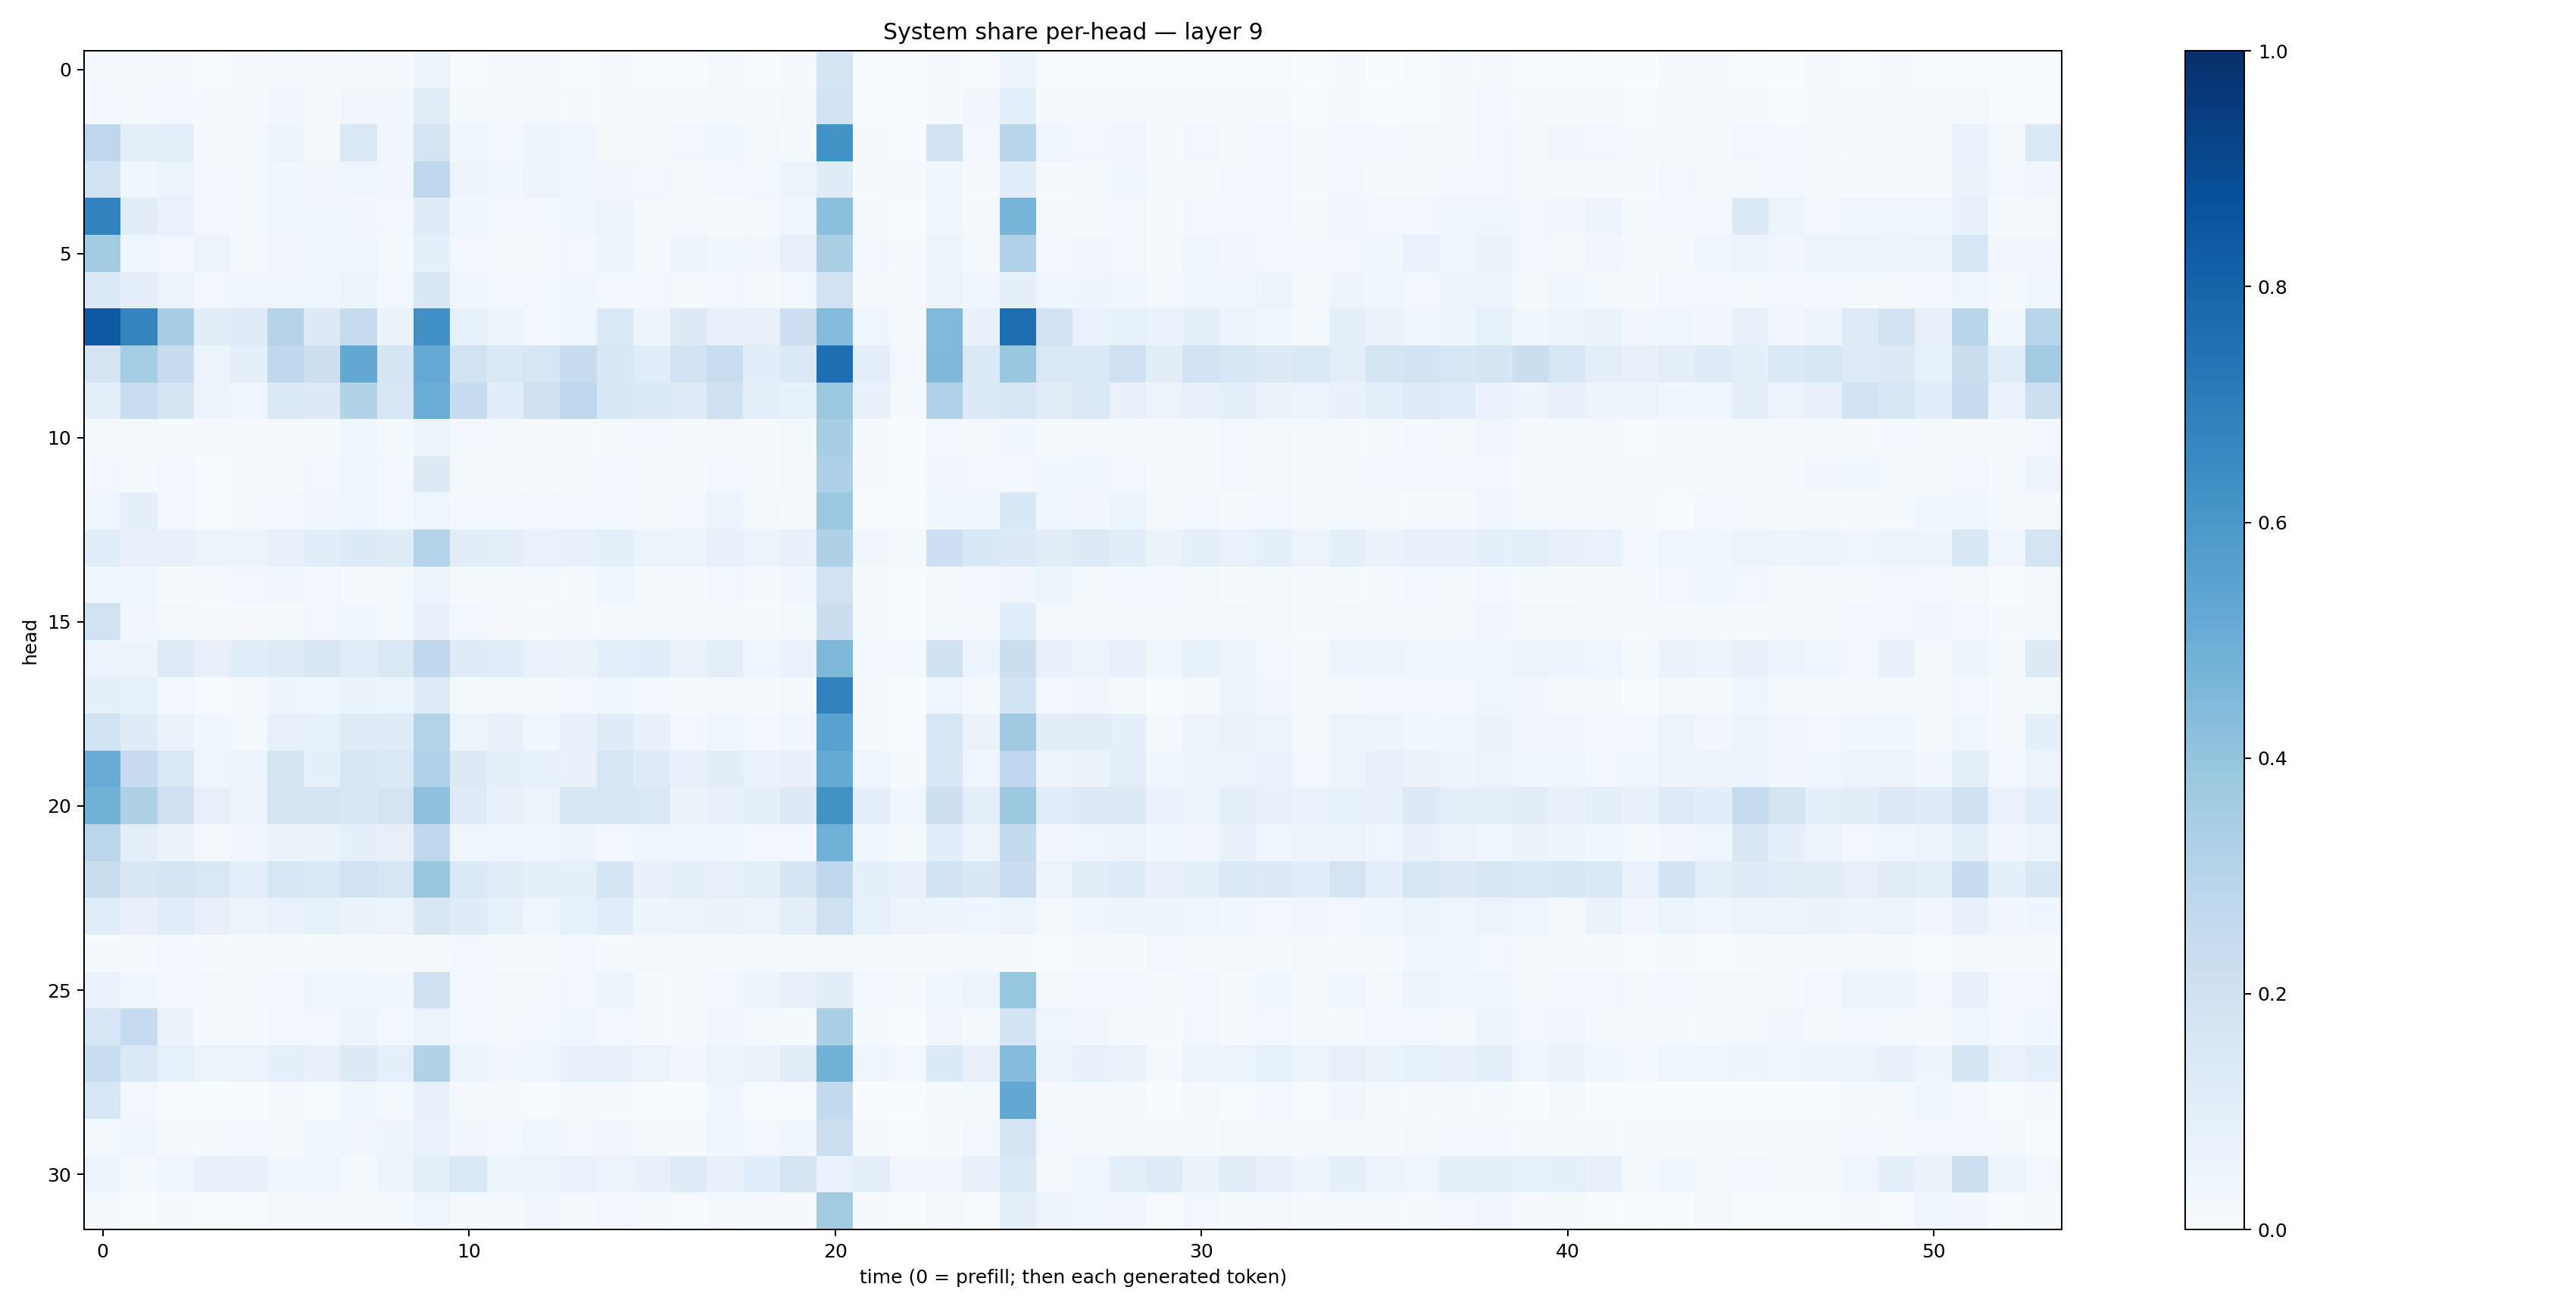

Data behind this chart, as committed beside it:
0.019378915, 0.011748425, 0.010318101, 0.0054922313, 0.008870198, 0.018154724, 0.007853979, 0.015063667, 0.011649742, 0.060277928, 0.0059513785, 0.008447418, 0.009497241, 0.0040381984, 0.011361376, 0.007098745, 0.004127422, 0.01870117, 0.004949442, 0.010387455, 0.16845368, 0.0063781356, 0.004939542, 0.0095684435
0.02691, 0.02039, 0.02826, 0.008041, 0.01045, 0.03159, 0.01599, 0.03169, 0.03296, 0.1113, 0.01825, 0.02019, 0.01901, 0.007855, 0.01892, 0.009481, 0.009183, 0.01224, 0.008515, 0.01838, 0.1926, 0.007162, 0.004954, 0.01296
0.2751, 0.1004, 0.1006, 0.01036, 0.01952, 0.05852, 0.02182, 0.1439, 0.03347, 0.1735, 0.03672, 0.02828, 0.05526, 0.04577, 0.01811, 0.02185, 0.02457, 0.03521, 0.02127, 0.01494, 0.6192, 0.01263, 0.004178, 0.1831
0.1947, 0.03895, 0.05381, 0.02742, 0.0224, 0.03679, 0.03226, 0.0418, 0.03443, 0.2771, 0.04688, 0.03679, 0.04754, 0.0352, 0.03314, 0.02458, 0.02188, 0.0248, 0.02956, 0.0513, 0.1186, 0.01343, 0.01132, 0.03819
0.6758, 0.1132, 0.06986, 0.02695, 0.01924, 0.04034, 0.04211, 0.03515, 0.02433, 0.1191, 0.03817, 0.02459, 0.02434, 0.04537, 0.05714, 0.02339, 0.01856, 0.01515, 0.01604, 0.03918, 0.4187, 0.01893, 0.004, 0.03678
0.3564, 0.03741, 0.03022, 0.05687, 0.01733, 0.03205, 0.03701, 0.03695, 0.0126, 0.08618, 0.0282, 0.01469, 0.01741, 0.02666, 0.05084, 0.01663, 0.04819, 0.0372, 0.03432, 0.07826, 0.3372, 0.0273, 0.008271, 0.05138
0.1468, 0.09057, 0.05879, 0.02706, 0.04025, 0.0404, 0.04029, 0.05256, 0.02875, 0.1507, 0.03606, 0.02574, 0.02868, 0.03873, 0.02526, 0.02359, 0.01943, 0.02944, 0.01888, 0.02956, 0.189, 0.02261, 0.009921, 0.0562
0.8444, 0.6724, 0.3456, 0.1044, 0.1195, 0.3069, 0.1269, 0.2439, 0.06275, 0.6323, 0.08369, 0.05217, 0.02764, 0.04054, 0.1388, 0.04691, 0.1257, 0.0775, 0.08017, 0.2136, 0.4348, 0.04494, 0.02164, 0.4466
0.1767, 0.3539, 0.247, 0.05285, 0.08955, 0.2685, 0.2127, 0.5264, 0.1647, 0.5198, 0.1947, 0.1471, 0.1611, 0.2412, 0.1536, 0.1135, 0.1844, 0.2333, 0.1092, 0.1392, 0.76, 0.09746, 0.03037, 0.4523
0.09734, 0.2294, 0.1732, 0.05576, 0.04593, 0.1398, 0.1261, 0.3087, 0.1613, 0.5042, 0.2392, 0.107, 0.1971, 0.2663, 0.1529, 0.136, 0.1228, 0.2051, 0.1011, 0.08518, 0.3813, 0.07507, 0.01837, 0.3198
0.01802, 0.02248, 0.01508, 0.01066, 0.0106, 0.01777, 0.01227, 0.04639, 0.01464, 0.05104, 0.02597, 0.01286, 0.01252, 0.01349, 0.0181, 0.02649, 0.01192, 0.01947, 0.008474, 0.01678, 0.3421, 0.01154, 0.005232, 0.02466
0.02971, 0.01479, 0.02706, 0.006335, 0.01215, 0.01541, 0.02392, 0.04587, 0.02574, 0.1257, 0.01576, 0.01594, 0.01282, 0.01803, 0.02455, 0.01994, 0.008065, 0.03012, 0.01222, 0.02234, 0.3274, 0.009827, 0.003114, 0.03172
0.04514, 0.08696, 0.02417, 0.006302, 0.01945, 0.02862, 0.03345, 0.04253, 0.02546, 0.04055, 0.02865, 0.0237, 0.02729, 0.02601, 0.02777, 0.02335, 0.02492, 0.06186, 0.0206, 0.01037, 0.3799, 0.007237, 0.002862, 0.0352
0.1084, 0.07805, 0.07658, 0.05872, 0.05963, 0.08009, 0.1058, 0.1366, 0.1206, 0.3055, 0.1033, 0.1005, 0.06929, 0.08081, 0.1004, 0.05219, 0.05324, 0.07092, 0.05219, 0.07383, 0.3209, 0.03252, 0.02062, 0.2112
0.04651, 0.03741, 0.009849, 0.01759, 0.02506, 0.03237, 0.02984, 0.01005, 0.01694, 0.0576, 0.01659, 0.0122, 0.019, 0.0151, 0.03934, 0.01461, 0.009949, 0.0305, 0.01722, 0.03223, 0.1876, 0.01425, 0.007535, 0.01849
0.195, 0.03257, 0.02096, 0.009821, 0.01004, 0.01268, 0.02618, 0.03553, 0.02124, 0.07992, 0.02366, 0.01147, 0.01254, 0.01212, 0.02145, 0.01312, 0.01497, 0.02247, 0.01501, 0.02342, 0.2243, 0.01419, 0.005876, 0.01979
0.06052, 0.05238, 0.124, 0.07844, 0.1069, 0.1247, 0.1511, 0.1155, 0.1423, 0.2762, 0.1195, 0.1075, 0.06996, 0.06338, 0.09539, 0.1085, 0.06558, 0.09398, 0.04439, 0.0671, 0.4564, 0.02532, 0.02356, 0.1955
0.08661, 0.08207, 0.0296, 0.005856, 0.01097, 0.04822, 0.03934, 0.06378, 0.05395, 0.1237, 0.02188, 0.02119, 0.01374, 0.03022, 0.03527, 0.02572, 0.01144, 0.01951, 0.008757, 0.01974, 0.6802, 0.01148, 0.001749, 0.04173
0.193, 0.1192, 0.06324, 0.03579, 0.01783, 0.08015, 0.08217, 0.1212, 0.1172, 0.305, 0.05093, 0.0759, 0.03876, 0.07459, 0.118, 0.07037, 0.02456, 0.04326, 0.03068, 0.04312, 0.5517, 0.01694, 0.007107, 0.1574
0.5107, 0.2422, 0.1408, 0.04495, 0.05135, 0.1721, 0.08597, 0.1614, 0.1479, 0.3181, 0.1321, 0.092, 0.0834, 0.07422, 0.1599, 0.1213, 0.07131, 0.1104, 0.06738, 0.07727, 0.517, 0.04132, 0.01127, 0.1525
0.4781, 0.3235, 0.2053, 0.0784, 0.05526, 0.1752, 0.1771, 0.1496, 0.1726, 0.4134, 0.1199, 0.07235, 0.05944, 0.1499, 0.1576, 0.1458, 0.06449, 0.07714, 0.09672, 0.1274, 0.6248, 0.08965, 0.04354, 0.213
0.2843, 0.09742, 0.06371, 0.02307, 0.03172, 0.06371, 0.06421, 0.09056, 0.07829, 0.2657, 0.0453, 0.04391, 0.03709, 0.05121, 0.02547, 0.04478, 0.03924, 0.03921, 0.03121, 0.02601, 0.4811, 0.03535, 0.01328, 0.106
0.2205, 0.1522, 0.1704, 0.1419, 0.09067, 0.1592, 0.1442, 0.1889, 0.1569, 0.3857, 0.1387, 0.1118, 0.09129, 0.08996, 0.1689, 0.07201, 0.0872, 0.08128, 0.1006, 0.1702, 0.2753, 0.09044, 0.07472, 0.1839
0.1167, 0.07656, 0.1139, 0.08119, 0.05216, 0.06709, 0.0827, 0.06338, 0.05861, 0.1516, 0.1184, 0.08208, 0.04288, 0.0844, 0.1171, 0.05042, 0.05998, 0.06348, 0.05258, 0.09487, 0.2091, 0.08412, 0.0565, 0.04759
0.009343, 0.01116, 0.02537, 0.0112, 0.02013, 0.01303, 0.01317, 0.01392, 0.009307, 0.01313, 0.02867, 0.0141, 0.01195, 0.02502, 0.01374, 0.01596, 0.0193, 0.01857, 0.01387, 0.01522, 0.01889, 0.01872, 0.008005, 0.0113
0.0701, 0.04427, 0.02593, 0.02278, 0.02055, 0.02591, 0.04598, 0.0434, 0.03726, 0.2083, 0.02917, 0.0171, 0.01568, 0.03012, 0.06136, 0.01251, 0.02273, 0.03026, 0.05423, 0.07409, 0.1039, 0.02587, 0.01837, 0.04557
0.1585, 0.2487, 0.06445, 0.0153, 0.01526, 0.03065, 0.02386, 0.05108, 0.03112, 0.06244, 0.027, 0.01637, 0.027, 0.04108, 0.02442, 0.009792, 0.01634, 0.0341, 0.01489, 0.01176, 0.3353, 0.01354, 0.006762, 0.03308
0.2317, 0.1395, 0.0843, 0.06024, 0.05622, 0.08872, 0.07606, 0.1315, 0.09267, 0.3091, 0.0614, 0.03356, 0.04172, 0.07556, 0.07329, 0.05593, 0.03137, 0.05664, 0.06359, 0.1045, 0.4785, 0.04111, 0.02778, 0.1366
0.1595, 0.02835, 0.00432, 0.0007037, 0.001851, 0.01008, 0.007399, 0.03727, 0.01731, 0.07196, 0.01574, 0.008225, 0.006417, 0.01207, 0.00909, 0.003564, 0.003444, 0.04555, 0.007793, 0.006078, 0.2602, 0.002826, 0.000337, 0.01319
0.0219, 0.04238, 0.02132, 0.01279, 0.02348, 0.0218, 0.03808, 0.03128, 0.04824, 0.06758, 0.03507, 0.02851, 0.04378, 0.03002, 0.03162, 0.01625, 0.01348, 0.03553, 0.02428, 0.0365, 0.2154, 0.01396, 0.007642, 0.0151
0.06042, 0.01743, 0.0393, 0.07261, 0.07344, 0.03792, 0.04538, 0.018, 0.04948, 0.09622, 0.1446, 0.05284, 0.05133, 0.06674, 0.05841, 0.07811, 0.1196, 0.072, 0.1057, 0.1782, 0.06833, 0.09177, 0.0329, 0.03338
0.02169, 0.001791, 0.008337, 0.002773, 0.005349, 0.01617, 0.02185, 0.01615, 0.01734, 0.04417, 0.01788, 0.009741, 0.03132, 0.009781, 0.03049, 0.01654, 0.00726, 0.01697, 0.01478, 0.00853, 0.3615, 0.01083, 0.001289, 0.01898
